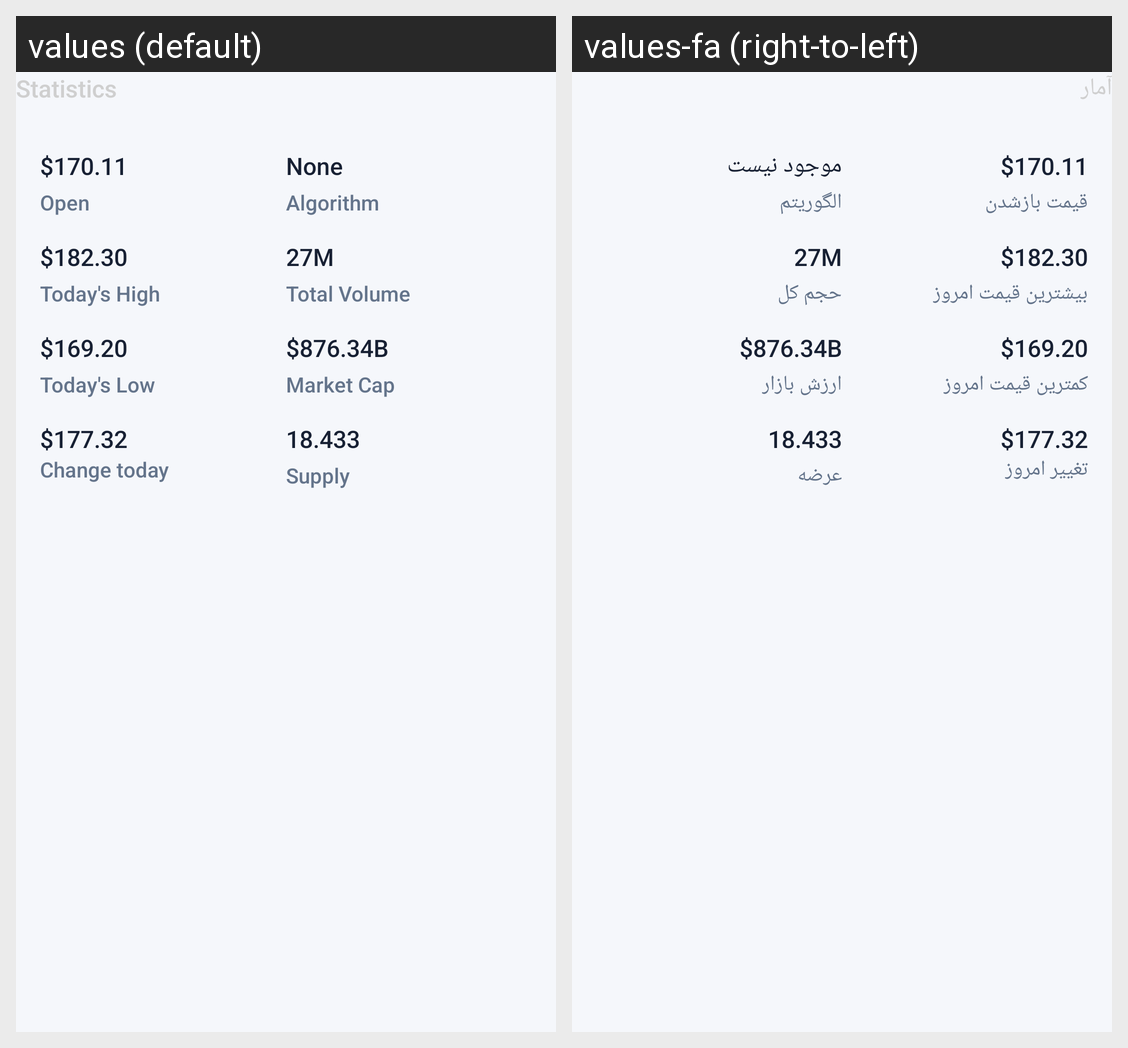

The same Android screen rendered under two of its app's locales, left to right. List the strings drawn on it with the default value and each locale's translation.
Android screen res/layout/module_statistics.xml rendered under 2 locales, left to right: values (default), values-fa (right-to-left). Device: Nexus 5 (rendered at 1080×1920; each locale shown at half size, 540×960, under a caption strip naming it); theme Theme.ShahiCrypto.
Strings drawn on this screen, with the default value and each locale's value (text and hints the layout hard-codes, and strings that could not be matched under every locale, appear in the picture but are not listed):

statistics
  values: Statistics
  values-fa: آمار

open
  values: Open
  values-fa: قیمت بازشدن

todays_high
  values: Today's High
  values-fa: بیشترین قیمت امروز

todays_low
  values: Today's Low
  values-fa: کمترین قیمت امروز

change_today
  values: Change today
  values-fa: تغییر امروز

none
  values: None
  values-fa: موجود نیست

algorithm
  values: Algorithm
  values-fa: الگوریتم

total_volume
  values: Total Volume
  values-fa: حجم کل

market_cap
  values: Market Cap
  values-fa: ارزش بازار

supply
  values: Supply
  values-fa: عرضه
